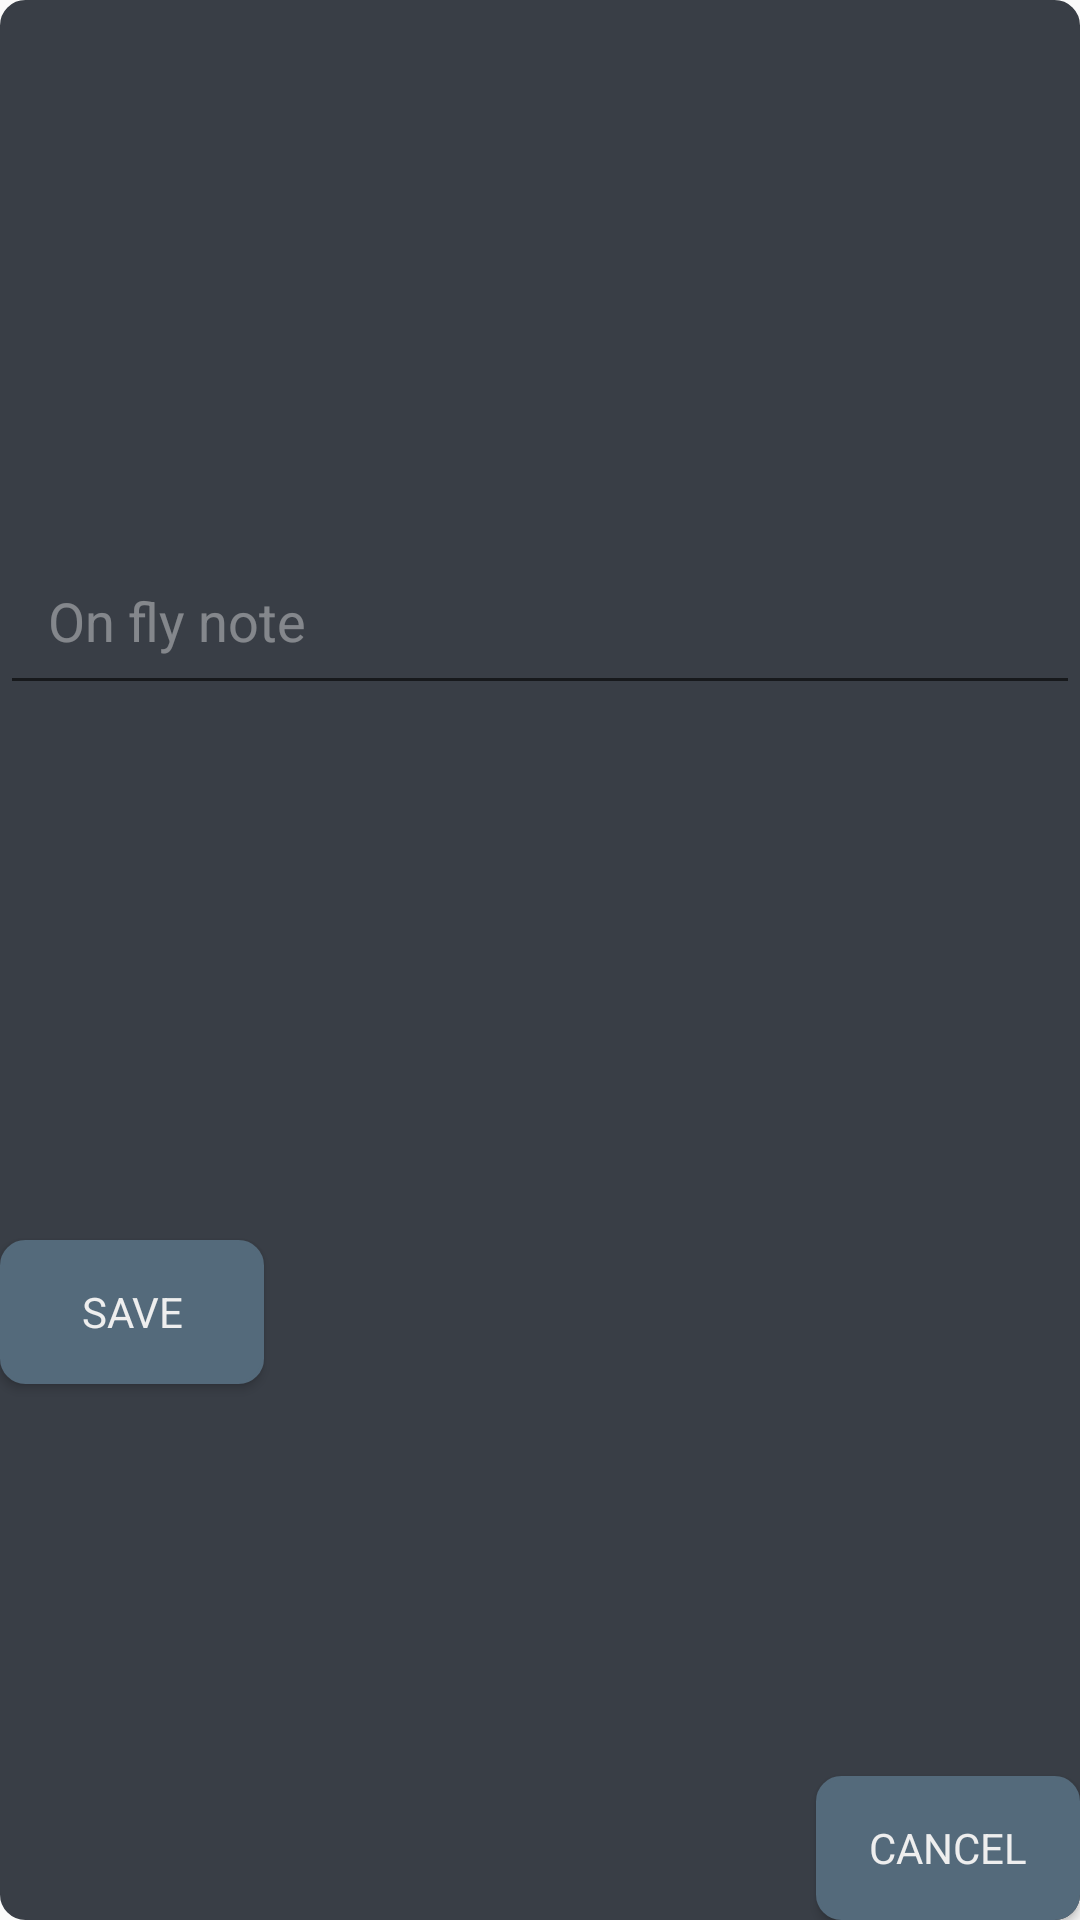

The Android layout XML behind this screen, and the referenced resources:
<!-- AndroidManifest.xml: application theme AppTheme -->
<!-- res/layout/activity_popup.xml -->
<?xml version="1.0" encoding="utf-8"?>
<androidx.constraintlayout.widget.ConstraintLayout xmlns:android="http://schemas.android.com/apk/res/android"
    xmlns:app="http://schemas.android.com/apk/res-auto"
    xmlns:tools="http://schemas.android.com/tools"
    android:layout_width="wrap_content"
    android:layout_height="wrap_content"
    android:layout_marginLeft="4dp"
    android:layout_marginRight="4dp"
    android:layout_marginBottom="4dp"
    android:background="@drawable/item_background_unchecked"
    tools:context=".UI.OnFLyActivity">

    <Button
        android:id="@+id/cancel"
        android:layout_width="wrap_content"
        android:layout_height="wrap_content"
        android:background="@drawable/item_background_checked"
        android:text="@string/cancel"
        android:textColor="@color/fontColor"
        app:layout_constraintBottom_toBottomOf="parent"
        app:layout_constraintEnd_toEndOf="parent"
        app:layout_constraintHorizontal_bias="1.0"
        app:layout_constraintStart_toEndOf="@+id/save"
        tools:ignore="MissingConstraints" />

    <EditText
        android:id="@+id/note"
        android:layout_width="wrap_content"
        android:layout_height="wrap_content"
        android:ems="40"
        android:hint="On fly note"
        android:focusable="true"
        android:focusableInTouchMode="true"
        android:textColor="@color/fontColor"
        android:textColorHint="@color/hintColor"
        android:padding="16dp"
        app:layout_constraintBottom_toTopOf="@+id/save"
        app:layout_constraintStart_toStartOf="parent"
        app:layout_constraintTop_toTopOf="parent" />

    <Button
        android:id="@+id/save"
        android:layout_width="wrap_content"
        android:layout_height="wrap_content"
        android:background="@drawable/item_background_checked"
        android:text="save"
        android:textColor="@color/fontColor"
        app:layout_constraintBottom_toBottomOf="parent"
        app:layout_constraintStart_toStartOf="parent"
        app:layout_constraintTop_toBottomOf="@+id/note"
        app:layout_constraintVertical_bias="0.0" />


</androidx.constraintlayout.widget.ConstraintLayout>
<!-- resources referenced by this layout -->
<resources>
  <color name="fontColor">#eeeeee</color>
  <color name="hintColor">#6AEEEEEE</color>
  <!-- drawable item_background_checked (drawable) -->
  <shape xmlns:android="http://schemas.android.com/apk/res/android"
      android:shape="rectangle">
      <corners android:radius="8dp" />
      <solid android:color="@color/colorPrimaryDark" />
      <stroke
          android:width="1dip"
          android:color="@color/colorPrimaryDark" />
  </shape>
  <!-- drawable item_background_unchecked (drawable) -->
  <shape xmlns:android="http://schemas.android.com/apk/res/android"
      android:shape="rectangle">
      <corners android:radius="8dp" />
      <solid android:color="@color/colorAccent" />
      <stroke
          android:width="1dip"
          android:color="@color/colorAccent" />
  </shape>
  <string name="cancel">cancel</string>
  <style name="AppTheme" parent="Theme.AppCompat.DayNight">
          
          <item name="colorPrimary">@color/colorPrimary</item>
          <item name="colorPrimaryDark">@color/colorPrimaryDark</item>
          <item name="colorAccent">@color/colorAccent</item>
      </style>
  <color name="colorPrimaryDark">#546A7B</color>
  <color name="colorAccent">#393e46</color>
  <color name="colorPrimary">#222831</color>
</resources>
